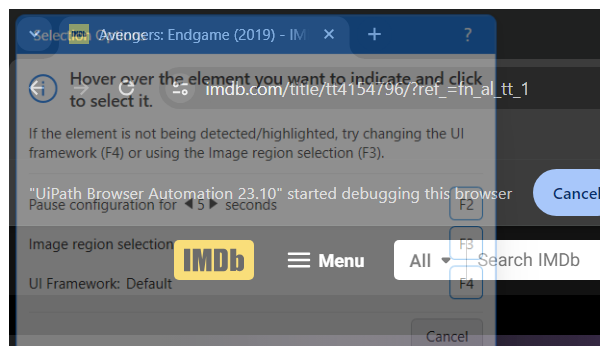
Task: IMDB Rating - REVIEWS
Workflow: ExitBrowser

Step 1: Attach Browser 'chrome.exe Avengers:' (chrome.exe)
